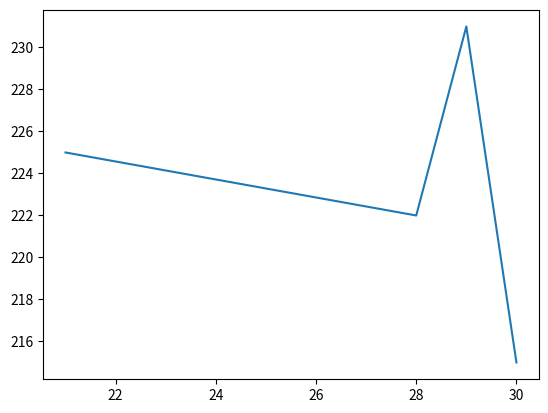

Write the Python code that produced this figure.
import pandas as pd
import seaborn as sns
import matplotlib.pyplot as plt

data = {'Name': ['Mohe', 'Karnal', 'Yrik', 'Jack'],
        'Age': [30, 21, 29, 28],
        'Weight': [215, 225, 231, 222]}

df = pd.DataFrame(data)

sns.lineplot(x=data['Age'], y=data['Weight'])
plt.show()